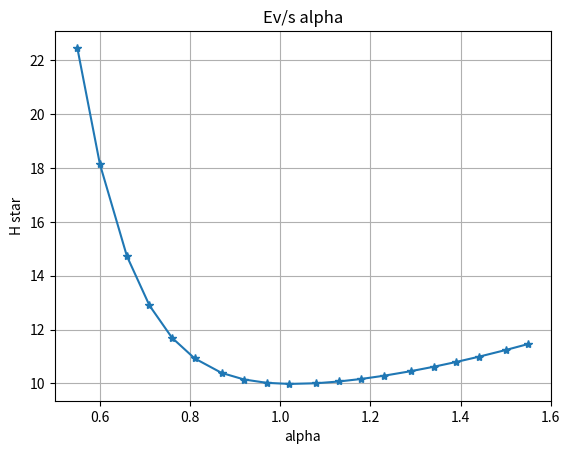
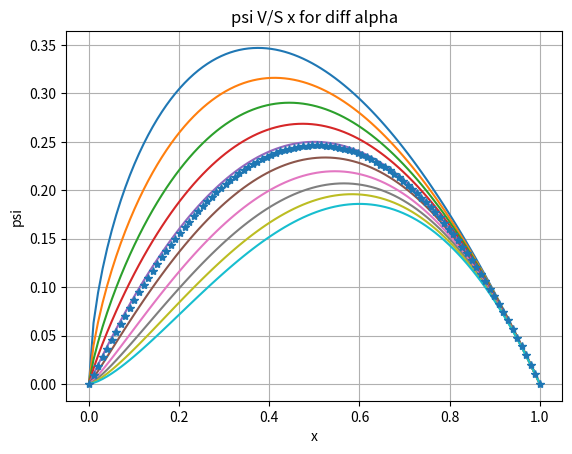

Python code for these plots, in order:
import numpy as np
import matplotlib.pyplot as plt
from sympy import *
from scipy.integrate import quad
lamb=1
a=0*lamb  
b=1*lamb
l=b-a
x=Symbol('x')
def user_simpson(func,a,b,n):
    h1 = float((b-a)/n)
    result = (1)*(func.subs(x,a)+func.subs(x,b))
    for i in range(1,n,2):
        result+= 4*(func.subs(x,(a+i*h1)))
    for j in range(2,n-1,2):
        result+=2*(func.subs(x,(a+j*h1)))
    result*=h1/3
    return result
   
def H(alpha):
    N=150
    h=(b-a)/(N+1)
    psi=x*((l-x)**alpha)
    # psi=(b-x)*pow((x),alpha)      # trial wave function
    def p(alpha):
        return (x)*pow((b-x),alpha) 
    psi=p(alpha)
    differential_2=-1*diff(diff(psi,x),x)
    f_x=differential_2*psi
    g_x=psi*psi
    N=user_simpson(f_x, a+a*h,b- b*h, 8)
    D=user_simpson(g_x, a+a*h, b-b*h, 8)
    H_star=N/D
    return H_star
print("hdcg\s",H(2))

alpha=np.around(np.linspace( 0.55,1.55,20),2)
h=[]
for i in range(len(alpha)):    
    h.append(float(H(alpha[i])))
# print(h)
plt.plot(alpha,h,"-*")
# plt.bar(alpha,h,width=0.3,alpha=0.75)
plt.grid()
plt.title("Ev/s alpha")
plt.xlabel("alpha")
plt.ylabel("H star")
plt.show()
# print(h,alpha)
E0=min(h)
pos=h.index(min(h))
print("index of min energy ::",pos)
epsilon=500   # KeV
print("min energy :",E0)
l=alpha[pos]
print("alpha of min. energy::",l)
h_real=[]
for i in range(len(h)):
    h_temp=(h[i]*epsilon)/(1.708*8*np.pi**2)   # in kev   #1.708
    h_real.append(h_temp)
print("pos of min energy :",h_real.index(min(h_real)))  
g=min(h_real)
print("min energy(in KeV):",g)   
alpha=np.around(np.linspace( 0.6,1.5,10),2)
x2=np.linspace(a,b,100)
all_psi=[]
for j in range(len(alpha)):
    psi=(b-x)*((x)**alpha[j])      # trial wave function
    psi1=(b-x)*((x)**l) 
    psi_temp=[]
    psi11=[]
    for i in range(len(x2)):
        psi_temp.append(psi.subs(x,x2[i]))
        psi11.append(psi1.subs(x,x2[i]))
    all_psi.append(psi_temp)
for k in range(len(alpha)):
    plt.plot(x2,all_psi[k],label=str(alpha[k]))
plt.plot(x2,psi11,'*',label="min energy plot")
plt.title("psi V/S x for diff alpha")
plt.xlabel("x")
plt.ylabel("psi")
# plt.legend()
plt.grid()
plt.show()
"""   OUTPUT
index of min energy :: 9
min energy : 9.980995245312103
alpha of min. energy:: 1.02
pos of min energy : 9
min energy(in KeV): 37.005498103906895
"""
